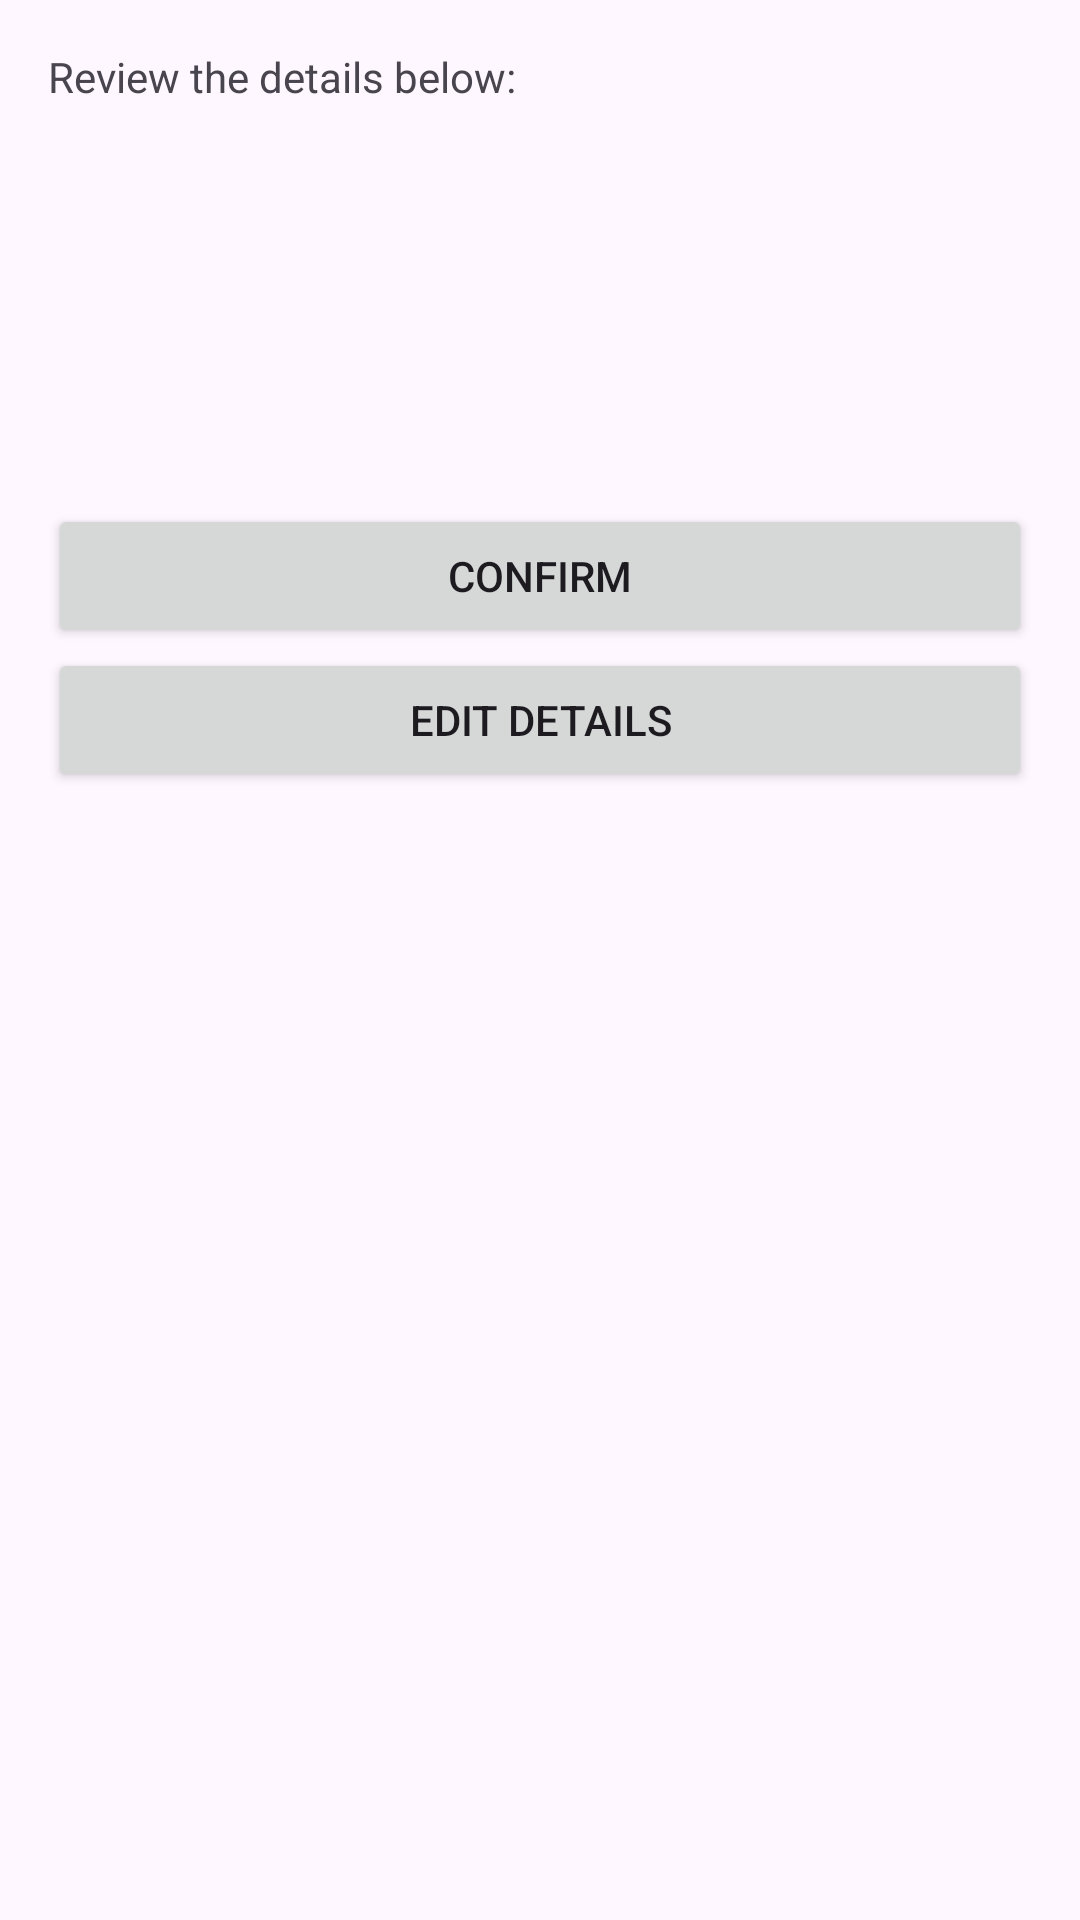

The Android layout XML behind this screen, and the referenced resources:
<!-- AndroidManifest.xml: application theme Theme.UniversalYogaManagement -->
<!-- res/layout/confirmation_activity.xml -->
<LinearLayout xmlns:android="http://schemas.android.com/apk/res/android"
    android:layout_width="match_parent"
    android:layout_height="match_parent"
    android:orientation="vertical"
    android:padding="16dp">

    <TextView
        android:id="@+id/confirmationTextView"
        android:layout_width="match_parent"
        android:layout_height="wrap_content"
        android:text="Review the details below:" />

    
    <TextView
        android:id="@+id/classDayConfirmation"
        android:layout_width="match_parent"
        android:layout_height="wrap_content" />

    <TextView
        android:id="@+id/classTimeConfirmation"
        android:layout_width="match_parent"
        android:layout_height="wrap_content" />

    <TextView
        android:id="@+id/classCapacityConfirmation"
        android:layout_width="match_parent"
        android:layout_height="wrap_content" />

    <TextView
        android:id="@+id/classDurationConfirmation"
        android:layout_width="match_parent"
        android:layout_height="wrap_content" />

    <TextView
        android:id="@+id/classPriceConfirmation"
        android:layout_width="match_parent"
        android:layout_height="wrap_content" />

    <TextView
        android:id="@+id/classTypeConfirmation"
        android:layout_width="match_parent"
        android:layout_height="wrap_content" />

    <TextView
        android:id="@+id/classDescriptionConfirmation"
        android:layout_width="match_parent"
        android:layout_height="wrap_content" />

    <Button
        android:id="@+id/confirmButton"
        android:layout_width="match_parent"
        android:layout_height="wrap_content"
        android:text="Confirm" />

    <Button
        android:id="@+id/editButton"
        android:layout_width="match_parent"
        android:layout_height="wrap_content"
        android:text="Edit Details" />
</LinearLayout>
<!-- resources referenced by this layout -->
<resources>
  <style name="Theme.UniversalYogaManagement" parent="Base.Theme.UniversalYogaManagement" />
  <style name="Base.Theme.UniversalYogaManagement" parent="Theme.Material3.DayNight.NoActionBar">
          
          
      </style>
</resources>
